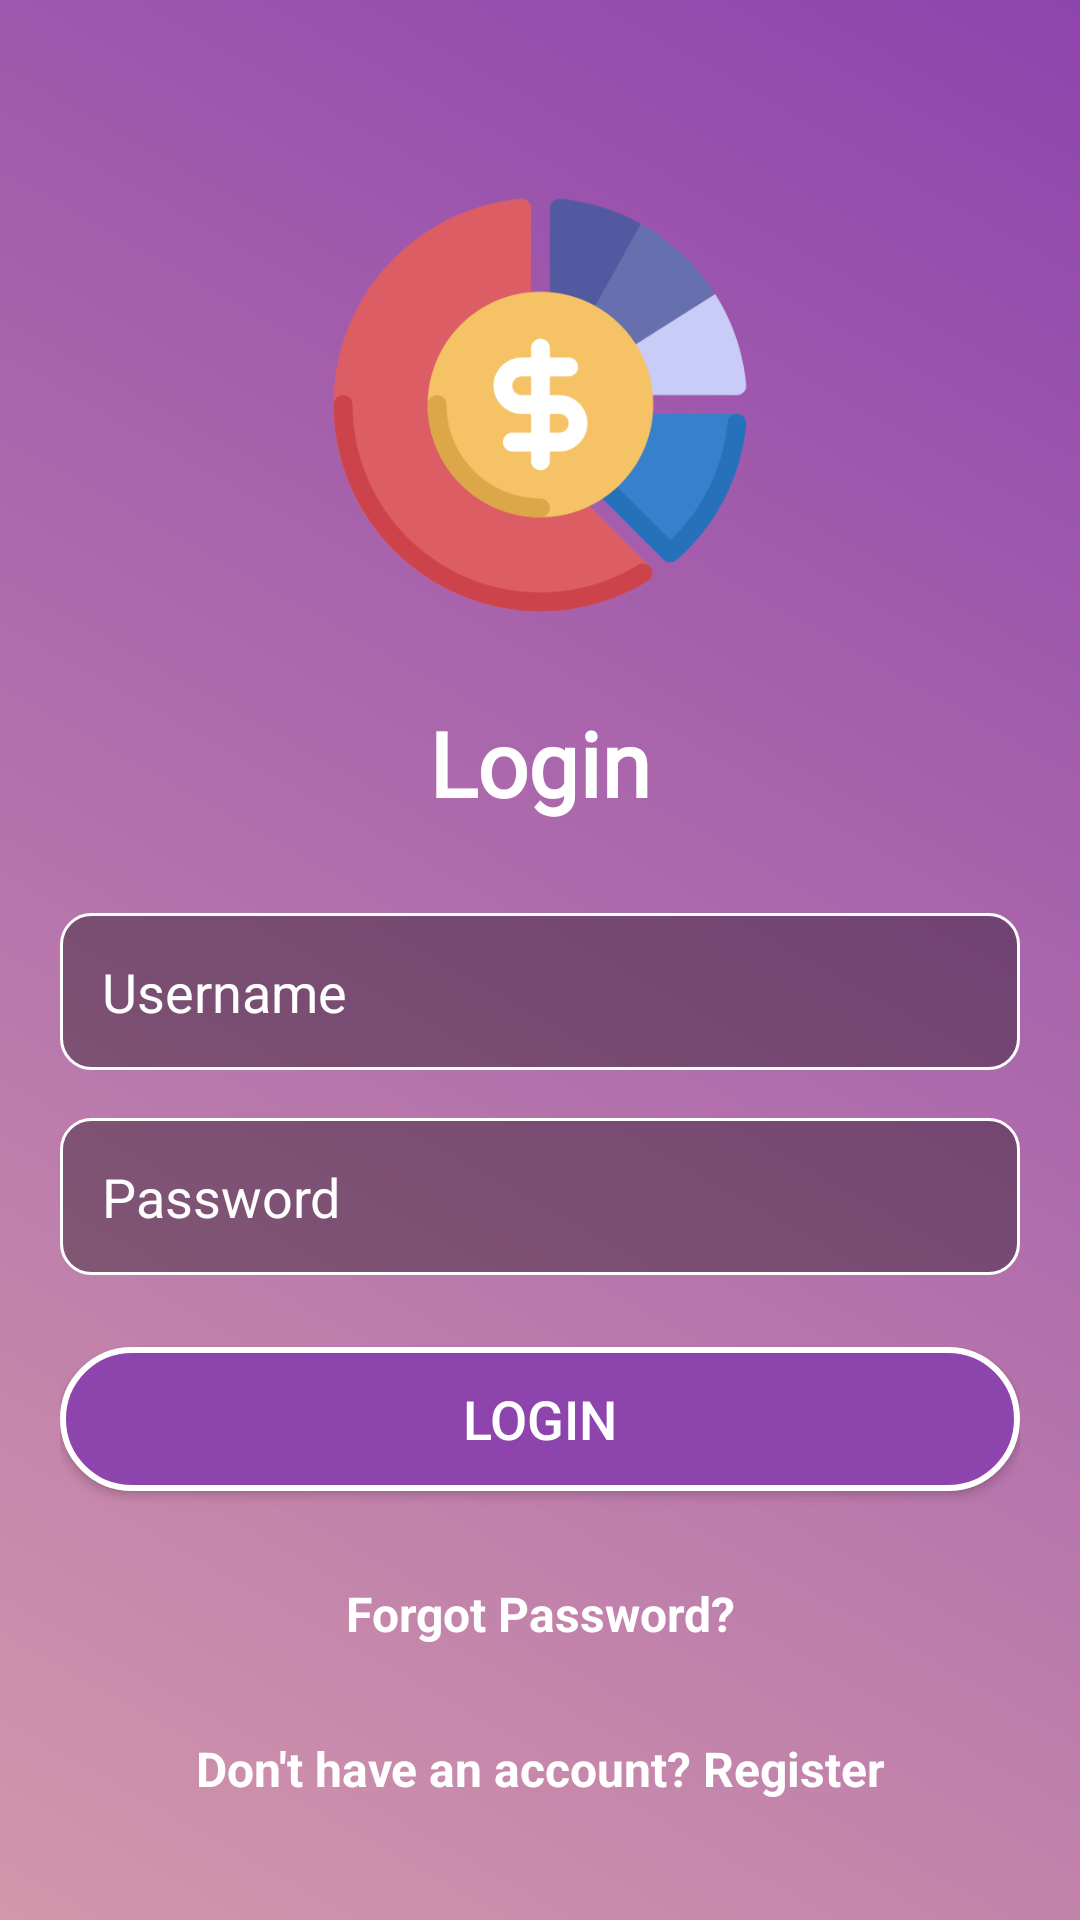

Layout XML and referenced resources for this Android screen:
<!-- AndroidManifest.xml: application theme Theme.CashCompass -->
<!-- res/layout/activity_login.xml -->
<?xml version="1.0" encoding="utf-8"?>
<ScrollView
    xmlns:android="http://schemas.android.com/apk/res/android"
    xmlns:app="http://schemas.android.com/apk/res-auto"
    xmlns:tools="http://schemas.android.com/tools"
    android:id="@+id/loginLayout"
    android:layout_width="match_parent"
    android:layout_height="match_parent"
    android:fillViewport="true"
    android:background="@drawable/gradient_background"
    android:padding="20dp"
    tools:context=".LoginActivity">

    <LinearLayout
        android:layout_width="match_parent"
        android:layout_height="wrap_content"
        android:orientation="vertical"
        android:gravity="center_horizontal">

        
        <ImageView
            android:id="@+id/imageView"
            android:layout_width="150dp"
            android:layout_height="150dp"
            android:layout_marginTop="40dp"
            app:srcCompat="@drawable/exampleimg"
            android:scaleType="centerInside" />

        
        <TextView
            android:id="@+id/textViewTitle"
            android:layout_width="wrap_content"
            android:layout_height="wrap_content"
            android:layout_marginTop="24dp"
            android:fontFamily="@font/alfa_slab_one"
            android:text="Login"
            android:textColor="@android:color/white"
            android:textSize="30sp"
            android:textStyle="bold"
            android:gravity="center" />

        
        <EditText
            android:id="@+id/editTextEmail"
            android:layout_width="match_parent"
            android:layout_height="wrap_content"
            android:layout_marginTop="30dp"
            android:hint="Username"
            android:inputType="textEmailAddress"
            android:padding="14dp"
            android:background="@drawable/input_field"
            android:textColorHint="@android:color/white"
            android:textColor="@android:color/white" />

        
        <EditText
            android:id="@+id/editTextPassword"
            android:layout_width="match_parent"
            android:layout_height="wrap_content"
            android:layout_marginTop="16dp"
            android:hint="Password"
            android:inputType="textPassword"
            android:padding="14dp"
            android:background="@drawable/input_field"
            android:textColorHint="@android:color/white"
            android:textColor="@android:color/white" />

        
        <Button
            android:id="@+id/buttonLogin"
            android:layout_width="match_parent"
            android:layout_height="wrap_content"
            android:layout_marginTop="24dp"
            android:background="@drawable/rounded_button"
            android:text="Login"
            android:textSize="18sp"
            android:textColor="@android:color/white" />

        
        <TextView
            android:id="@+id/textViewForgotPassword"
            android:layout_width="wrap_content"
            android:layout_height="wrap_content"
            android:layout_marginTop="20dp"
            android:text="Forgot Password?"
            android:textColor="@android:color/white"
            android:textSize="16sp"
            android:textStyle="bold"
            android:gravity="center"
            android:padding="10dp" />

        
        <TextView
            android:id="@+id/textViewRegister"
            android:layout_width="wrap_content"
            android:layout_height="wrap_content"
            android:layout_marginTop="10dp"
            android:text="Don't have an account? Register"
            android:textColor="@android:color/white"
            android:textSize="16sp"
            android:textStyle="bold"
            android:gravity="center"
            android:padding="10dp" />

    </LinearLayout>
</ScrollView>
<!-- resources referenced by this layout -->
<resources>
  <!-- drawable exampleimg: png bitmap (drawable, 25207 bytes) -->
  <!-- drawable gradient_background (drawable) -->
  <?xml version="1.0" encoding="utf-8"?>
  <layer-list xmlns:android="http://schemas.android.com/apk/res/android">
      <item>
          <shape android:shape="rectangle">
              <gradient
                  android:angle="45"
                  android:startColor="#D397AB"
                  android:endColor="#8E44AD" />
          </shape>
      </item>
  </layer-list>
  <!-- drawable input_field (drawable) -->
  <?xml version="1.0" encoding="utf-8"?>
  <shape xmlns:android="http://schemas.android.com/apk/res/android" android:shape="rectangle">
      <corners android:radius="10dp"/>
      <solid android:color="#55000000"/>
      <padding android:left="16dp" android:right="16dp" android:top="8dp" android:bottom="8dp"/>
      <stroke android:width="1dp" android:color="#FFFFFF"/>
  </shape>
  <!-- drawable rounded_button (drawable) -->
  <?xml version="1.0" encoding="utf-8"?>
  <shape xmlns:android="http://schemas.android.com/apk/res/android" android:shape="rectangle">
      <corners android:radius="25dp"/>
      <solid android:color="#8E44AD"/>
      <padding android:left="20dp" android:right="20dp" android:top="10dp" android:bottom="10dp"/>
      <stroke android:width="2dp" android:color="#FFFFFF"/>
  </shape>
  <style name="Theme.CashCompass" parent="Base.Theme.CashCompass" />
  <style name="Base.Theme.CashCompass" parent="Theme.Material3.DayNight.NoActionBar">
          
          
      </style>
</resources>
